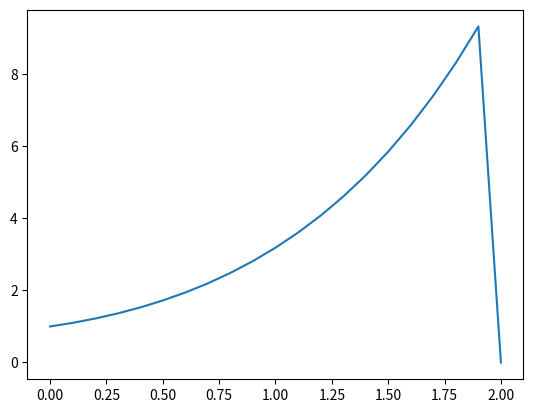

Write the Python code that produced this figure.
import numpy as np
import matplotlib.pyplot as plt
t0=0
tf=2
y0=1
h=0.1
n= int((tf-t0)/h)
t=np.linspace(t0, tf, n+1)

def derivada(t,y):
    return t+y
def euler(tA,tB,yA,h):
    y=np.zeros(n+1)
    y[0] = yA
    for i in range(n-1):
        y[i+1] = y[i]+ h * derivada(t[i], y[i])
    return y
resultat = euler(t0, tf, y0, h)
plt.plot(t, resultat)
plt.show()